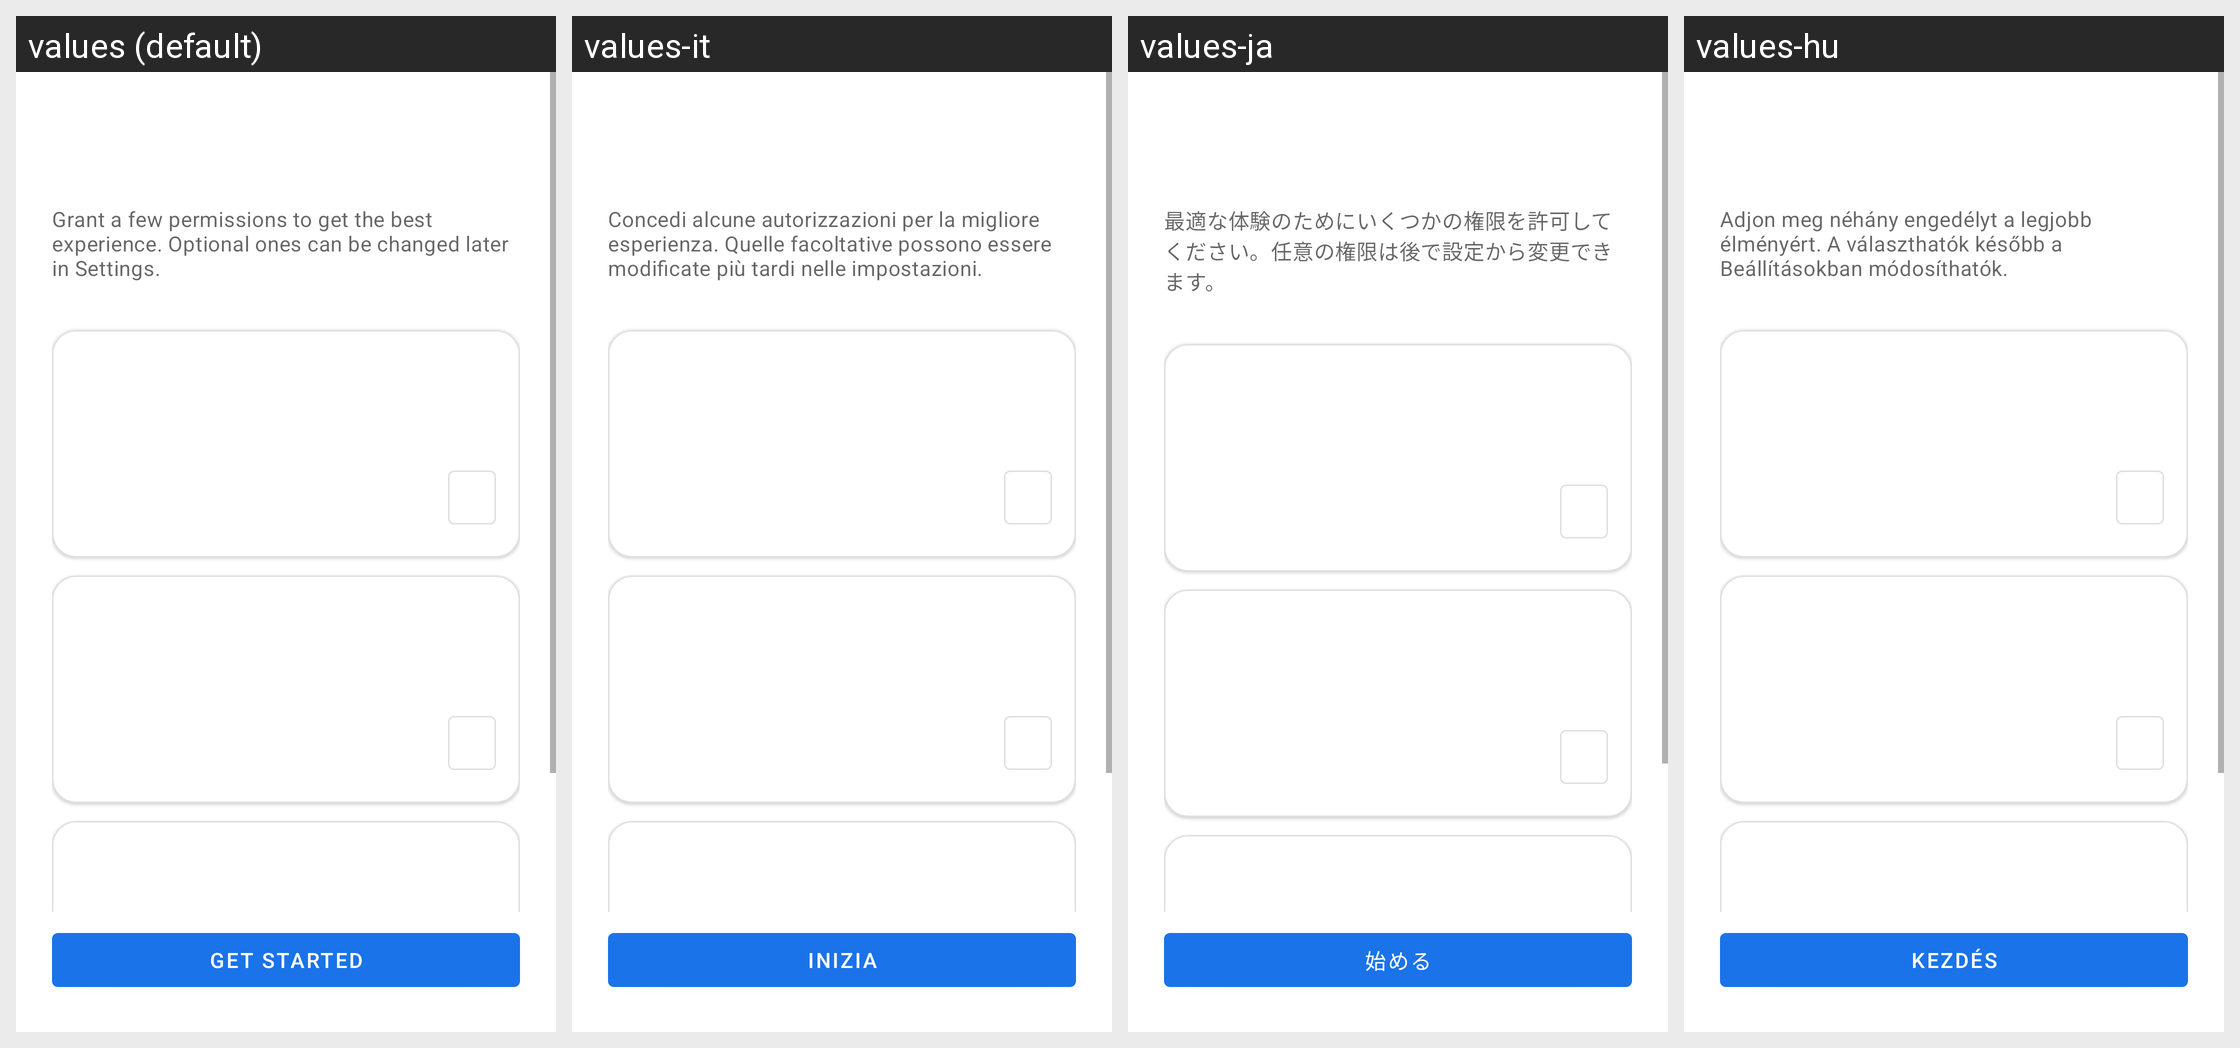

This grid shows one Android layout under several languages. Give, for every string resource on the screen, its name, the default text and each shown locale's text.
Android screen res/layout/onboarding_activity.xml rendered under 4 locales, left to right: values (default), values-it, values-ja, values-hu. Device: Nexus 5 (rendered at 1080×1920; each locale shown at half size, 540×960, under a caption strip naming it); theme Theme.MaterialFiles.
Other locales in the repository, not shown: values-ar, values-bg, values-ca, values-cs, values-de, values-el, values-es, values-eu, values-fa, values-fi, values-fr, values-in, values-is, values-iw, values-ko, values-lt, values-nb, values-nl, values-pl, values-pt-rBR, values-pt-rPT, values-ro, values-ru, values-tr, values-uk, values-vi, values-zh-rCN, values-zh-rTW.
Strings drawn on this screen, with the default value and each locale's value (text and hints the layout hard-codes, and strings that could not be matched under every locale, appear in the picture but are not listed):

onboarding_welcome_description
  values: Grant a few permissions to get the best experience. Optional ones can be changed later in Settings.
  values-it: Concedi alcune autorizzazioni per la migliore esperienza. Quelle facoltative possono essere modificate più tardi nelle impostazioni.
  values-ja: 最適な体験のためにいくつかの権限を許可してください。任意の権限は後で設定から変更できます。
  values-hu: Adjon meg néhány engedélyt a legjobb élményért. A választhatók később a Beállításokban módosíthatók.

onboarding_finish
  values: Get started
  values-it: Inizia
  values-ja: 始める
  values-hu: Kezdés
